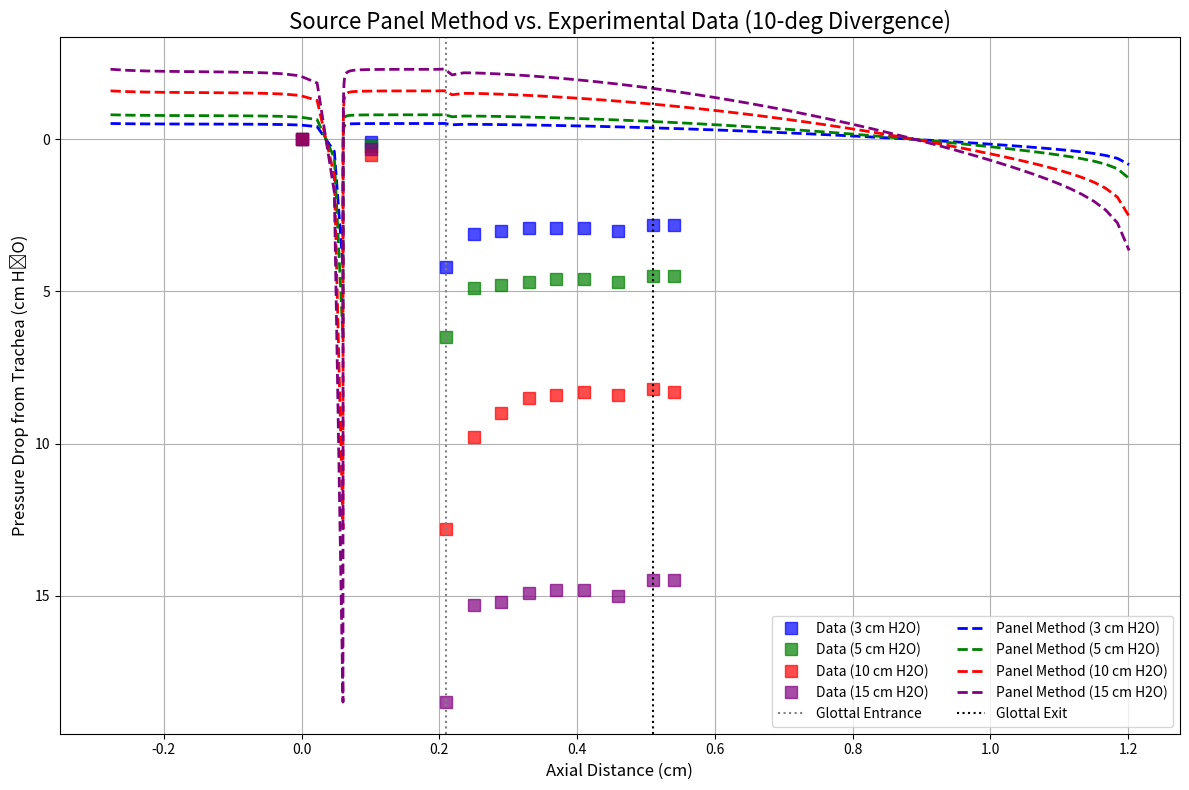

Here is the Python script that generated this plot:
import numpy as np
import matplotlib.pyplot as plt

class Panel:
    def __init__(self, x0, y0, x1, y1):
        self.x0, self.y0 = x0, y0
        self.x1, self.y1 = x1, y1
        self.xc = (x0 + x1) / 2.0
        self.yc = (y0 + y1) / 2.0
        self.L = np.sqrt((x1 - x0)**2 + (y1 - y0)**2)
        self.phi = np.arctan2(y1 - y0, x1 - x0)
        self.nx = -np.sin(self.phi)
        self.ny = np.cos(self.phi)
        self.tx = np.cos(self.phi)
        self.ty = np.sin(self.phi)
        self.sigma = 0.0
        self.Vt = 0.0
        self.Cp = 0.0

class SourcePanelMethod:
    def __init__(self, panels, U_inf=100.0):
        self.panels = panels
        self.n_panels = len(panels)
        self.U_inf = U_inf
        
    def get_influence(self, target_idx, source_idx):
        p_i = self.panels[target_idx]
        p_j = self.panels[source_idx]
        if target_idx == source_idx:
            return 0.5, 0.0
        dx = p_i.xc - p_j.x0
        dy = p_i.yc - p_j.y0
        xi = dx * np.cos(p_j.phi) + dy * np.sin(p_j.phi)
        eta = -dx * np.sin(p_j.phi) + dy * np.cos(p_j.phi)
        r1_sq = np.maximum(xi**2 + eta**2, 1e-12)
        r2_sq = np.maximum((xi - p_j.L)**2 + eta**2, 1e-12)
        ln_term = 0.5 * np.log(r2_sq / r1_sq)
        theta1 = np.arctan2(eta, xi)
        theta2 = np.arctan2(eta, xi - p_j.L)
        d_theta = theta2 - theta1
        u_xi = (1.0 / (2 * np.pi)) * ln_term
        u_eta = (1.0 / (2 * np.pi)) * d_theta
        ug = u_xi * np.cos(p_j.phi) - u_eta * np.sin(p_j.phi)
        vg = u_xi * np.sin(p_j.phi) + u_eta * np.cos(p_j.phi)
        return (ug * p_i.nx + vg * p_i.ny), (ug * p_i.tx + vg * p_i.ty)

    def solve(self):
        N = self.n_panels
        A = np.zeros((N, N))
        b = np.zeros(N)
        for i in range(N):
            b[i] = - self.U_inf * self.panels[i].nx
            for j in range(N):
                vn, _ = self.get_influence(i, j)
                A[i, j] = vn
        sigmas = np.linalg.solve(A, b)
        for i in range(N):
            self.panels[i].sigma = sigmas[i]
            Vt_total = self.U_inf * self.panels[i].tx
            for j in range(N):
                _, vt = self.get_influence(i, j)
                Vt_total += vt * sigmas[j]
            self.panels[i].Vt = Vt_total
            self.panels[i].Cp = 1.0 - (Vt_total / self.U_inf)**2

def build_scherer_geometry_tuned():
    panels = []
    
    R = 0.15
    g = 0.04
    L_inlet = 0.5
    L_outlet = 1.0
    theta = np.radians(10)
    
    x_points = []
    y_points = []
    
    dx_in = L_inlet / 20
    for x in np.arange(-L_inlet, -R, dx_in):
        x_points.append(x)
        y_points.append(-(g/2 + R))
        
    n_curve = 50
    for alpha in np.linspace(np.pi, np.pi/2, n_curve):
        xc = R * np.cos(alpha)
        yc = -(g/2 + R) + R * np.sin(alpha)
        x_points.append(xc)
        y_points.append(yc)
        
    n_div = 60
    for x in np.linspace(0, L_outlet, n_div)[1:]:
        x_points.append(x)
        y_points.append(-(g/2 + x * np.tan(theta)))
        
    for k in range(len(x_points)-1):
        panels.append(Panel(x_points[k], y_points[k], x_points[k+1], y_points[k+1]))
        
    x_top = x_points[::-1]
    y_top = [-y for y in y_points[::-1]]
    for k in range(len(x_top)-1):
        panels.append(Panel(x_top[k], y_top[k], x_top[k+1], y_top[k+1]))
        
    return panels

panels = build_scherer_geometry_tuned()
solver = SourcePanelMethod(panels, U_inf=100.0)
solver.solve()

wall_panels = [p for p in panels if p.yc < 0]
wall_panels.sort(key=lambda p: p.xc)
x_model = np.array([p.xc for p in wall_panels])
Cp_model = np.array([p.Cp for p in wall_panels])
min_Cp_model = np.min(Cp_model)

exp_entrance_x = 0.21
exp_axial_dist_cm = np.array([0.0, 0.1, 0.21, 0.25, 0.29, 0.33, 0.37, 0.41, 0.46, 0.51, 0.54])

exp_data = {
    "3 cm H2O":  {"data": np.array([0.0, 0.1, 4.2, 3.1, 3.0, 2.9, 2.9, 2.9, 3.0, 2.8, 2.8]), "max_drop": 4.2, "color": "blue"},
    "5 cm H2O":  {"data": np.array([0.0, 0.2, 6.5, 4.9, 4.8, 4.7, 4.6, 4.6, 4.7, 4.5, 4.5]), "max_drop": 6.5, "color": "green"},
    "10 cm H2O": {"data": np.array([0.0, 0.5, 12.8, 9.8, 9.0, 8.5, 8.4, 8.3, 8.4, 8.2, 8.3]), "max_drop": 12.8, "color": "red"},
    "15 cm H2O": {"data": np.array([0.0, 0.3, 18.5, 15.3, 15.2, 14.9, 14.8, 14.8, 15.0, 14.5, 14.5]), "max_drop": 18.5, "color": "purple"}
}

fig, ax = plt.subplots(figsize=(12, 8))

x_model_aligned = x_model + exp_entrance_x

for case_name, info in exp_data.items():
    exp_drops = info["data"]
    exp_max_drop = info["max_drop"]
    color = info["color"]
    
    ax.plot(exp_axial_dist_cm, exp_drops, 's', color=color, markersize=8, label=f'Data ({case_name})', alpha=0.7)
    
    k_scale = exp_max_drop / (-min_Cp_model)
    model_pressure_drop = -Cp_model * k_scale
    
    ax.plot(x_model_aligned, model_pressure_drop, '--', color=color, linewidth=2, label=f'Panel Method ({case_name})')

ax.axvline(exp_entrance_x, color='gray', linestyle=':', label='Glottal Entrance')
ax.axvline(exp_entrance_x + 0.3, color='k', linestyle=':', label='Glottal Exit')

ax.set_title('Source Panel Method vs. Experimental Data (10-deg Divergence)', fontsize=16)
ax.set_xlabel('Axial Distance (cm)', fontsize=12)
ax.set_ylabel('Pressure Drop from Trachea (cm H₂O)', fontsize=12)
ax.invert_yaxis()
ax.grid(True)

handles, labels = ax.get_legend_handles_labels()
ax.legend(handles[::2] + handles[1::2], labels[::2] + labels[1::2], fontsize=10, ncol=2)

plt.tight_layout()
plt.show()
